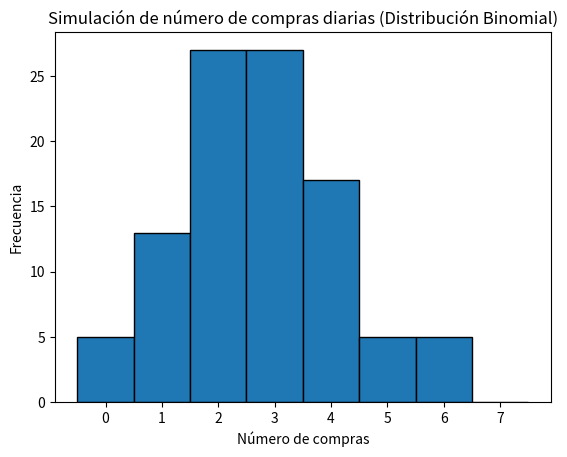

Write the Python code that produced this figure.
import numpy as np
import matplotlib.pyplot as plt
from math import comb

# Parámetros de la distribución binomial
n = 10   # Número de visitantes diarios
p = 0.30 # Probabilidad de que un visitante realice una compra

# Generar un número aleatorio uniforme U ~ Uniform(0, 1)
num_simulaciones = 100  # Número de simulaciones (días)
U = np.random.uniform(0, 1, num_simulaciones)

# Función de distribución acumulada de la distribución binomial
def binomial_pmf(n, k, p):
    return comb(n, k) * (p**k) * ((1 - p)**(n - k))

def binomial_inverse_transform(n, p, U):
    F_k = 0  # Inicializamos la FDA
    k = 0
    while True:
        F_k += binomial_pmf(n, k, p)  # Sumamos la probabilidad hasta que F(k) >= U
        if U <= F_k:
            return k  # Este valor de k es el número de clientes que hicieron una compra
        k += 1

# Generar la cantidad de clientes que realizaron una compra en cada simulación (día)
compras_simuladas = [binomial_inverse_transform(n, p, u) for u in U]

# Mostrar resultados
print("Número de clientes que realizaron una compra en cada simulación (día):")
print(compras_simuladas)

# Graficar los resultados
plt.hist(compras_simuladas, bins=np.arange(min(compras_simuladas), max(compras_simuladas) + 1) - 0.5, edgecolor='black')
plt.title("Simulación de número de compras diarias (Distribución Binomial)")
plt.xlabel("Número de compras")
plt.ylabel("Frecuencia")
plt.show()